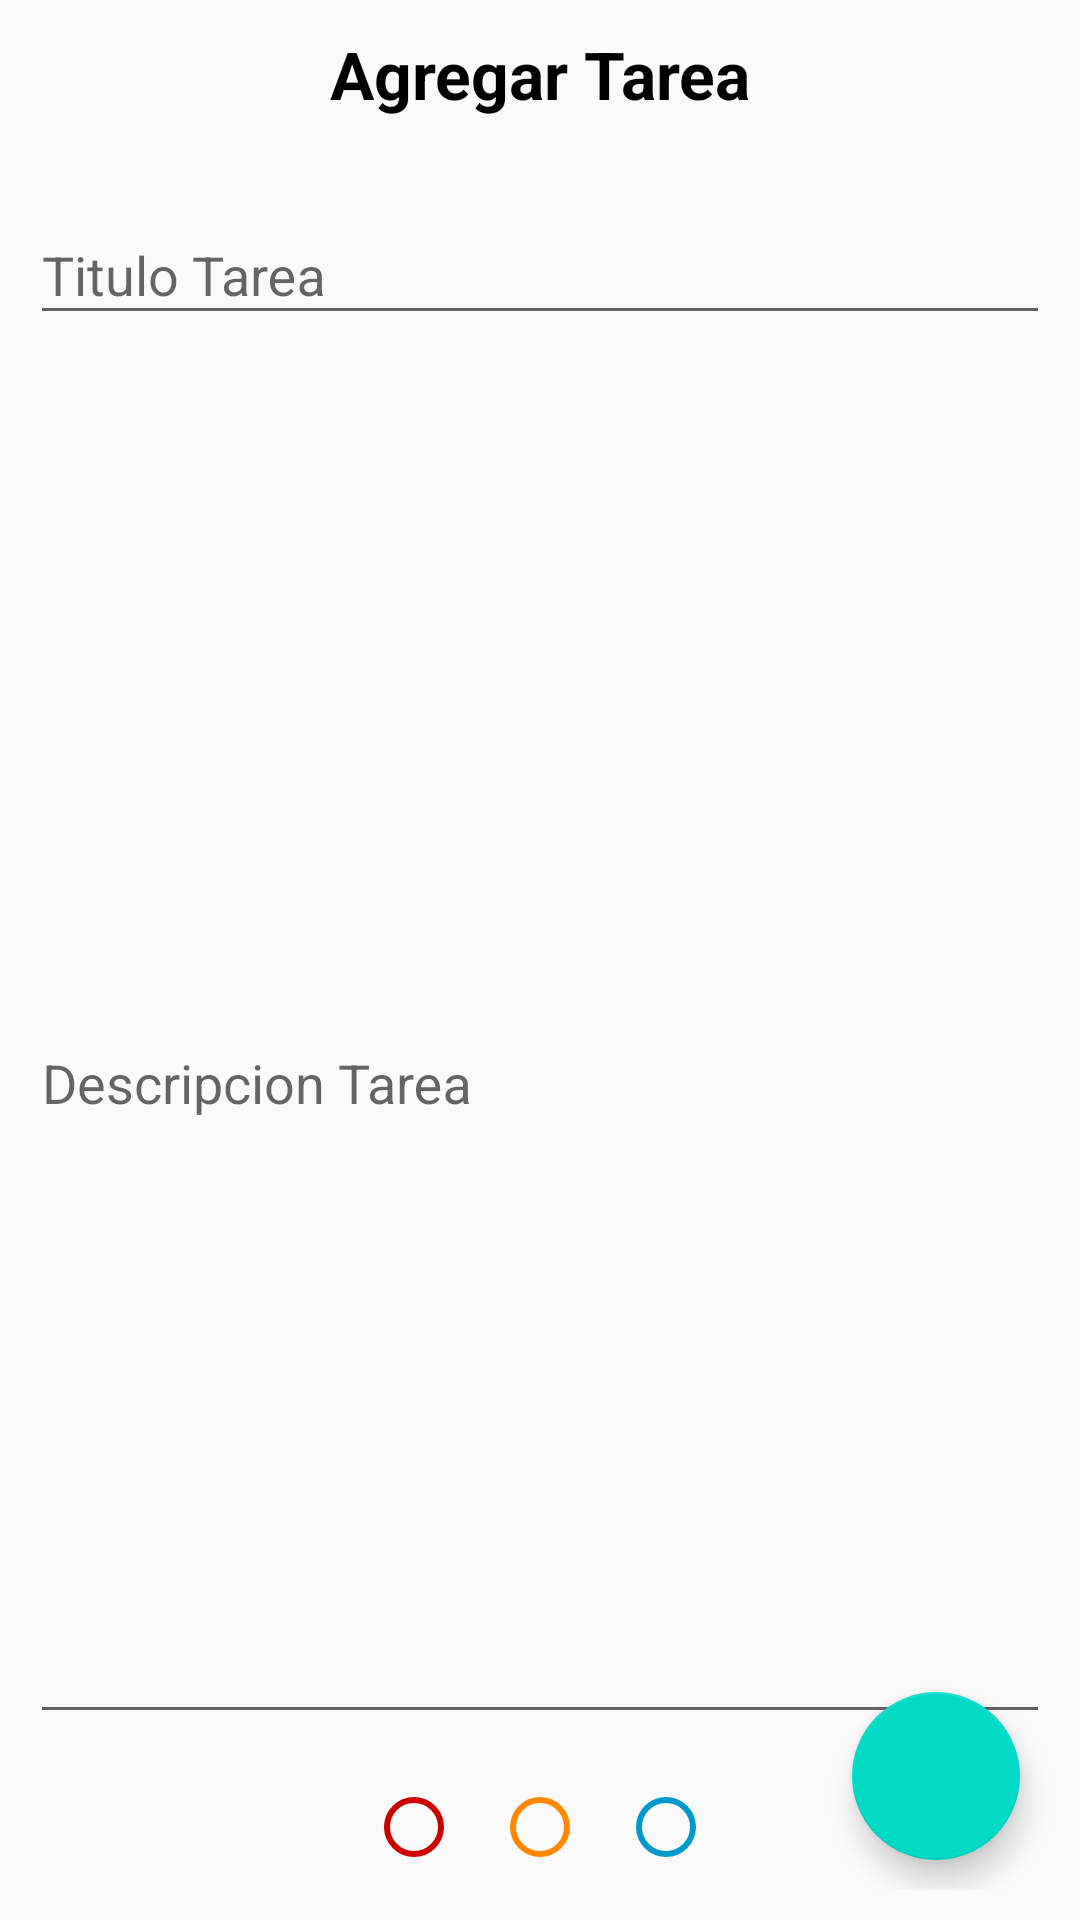

Reconstruct the res/layout file that produces this screen, plus the resources it refers to.
<!-- AndroidManifest.xml: application theme AppTheme -->
<!-- res/layout/agregar_tarea.xml -->
<?xml version="1.0" encoding="utf-8"?>
<androidx.constraintlayout.widget.ConstraintLayout xmlns:android="http://schemas.android.com/apk/res/android"
    android:layout_width="match_parent"
    android:layout_height="match_parent"
    xmlns:app="http://schemas.android.com/apk/res-auto"

    android:padding="10dp">

    <TextView
        android:id="@+id/titulo_ventana"
        android:layout_width="wrap_content"
        android:layout_height="wrap_content"
        android:text="@string/agregar_tarea"

        android:textStyle="bold"
        android:textSize="22sp"

        app:layout_constraintTop_toTopOf="parent"
        app:layout_constraintLeft_toLeftOf="parent"
        app:layout_constraintRight_toRightOf="parent"
        />

    <com.google.android.material.textfield.TextInputLayout

        android:id="@+id/titulo_tarea"
        android:layout_width="0dp"
        android:layout_height="wrap_content"

        android:hint="@string/titulo_tarea"

        android:layout_marginTop="20dp"
        app:layout_constraintTop_toBottomOf="@id/titulo_ventana"
        app:layout_constraintLeft_toLeftOf="parent"
        app:layout_constraintRight_toRightOf="parent"

        >
        <com.google.android.material.textfield.TextInputEditText
            android:id="@+id/titulo"
            android:layout_width="match_parent"
            android:layout_height="wrap_content"
            android:ems="10"
            android:inputType="text"
            />
    </com.google.android.material.textfield.TextInputLayout>

    <com.google.android.material.textfield.TextInputLayout

        android:id="@+id/descripcion_tarea"
        android:layout_width="0dp"
        android:layout_height="0dp"

        android:hint="@string/descripcion_tarea"

        android:layout_marginTop="20dp"
        app:layout_constraintTop_toBottomOf="@id/titulo_tarea"
        app:layout_constraintLeft_toLeftOf="parent"
        app:layout_constraintRight_toRightOf="parent"
        app:layout_constraintBottom_toTopOf="@+id/listaColores"
        android:layout_marginBottom="10dp"

        >
        <com.google.android.material.textfield.TextInputEditText
            android:id="@+id/descripcion"
            android:layout_width="match_parent"
            android:layout_height="match_parent"
            android:ems="10"
            android:inputType="textMultiLine"
            />
    </com.google.android.material.textfield.TextInputLayout>

    <RadioGroup
        android:id="@+id/listaColores"
        android:layout_width="0dp"
        android:layout_height="wrap_content"

        app:layout_constraintLeft_toLeftOf="parent"
        app:layout_constraintRight_toRightOf="parent"
        app:layout_constraintBottom_toBottomOf="parent"

        android:gravity="center"

        android:orientation="horizontal">

        <RadioButton
            android:layout_width="wrap_content"
            android:layout_height="wrap_content"
            android:id="@+id/colorRojo"
            android:checked="false"

            android:buttonTint="@android:color/holo_red_dark"
            android:layout_margin="5dp"
            />

        <RadioButton
            android:layout_width="wrap_content"
            android:layout_height="wrap_content"
            android:id="@+id/colorAmarillo"
            android:checked="false"

            android:buttonTint="@android:color/holo_orange_dark"
            android:layout_margin="5dp"
            />

        <RadioButton
            android:layout_width="wrap_content"
            android:layout_height="wrap_content"
            android:id="@+id/colorAzul"
            android:checked="false"

            android:buttonTint="@android:color/holo_blue_dark"
            android:layout_margin="5dp"
            />

    </RadioGroup>

    <com.google.android.material.floatingactionbutton.FloatingActionButton
        android:id="@+id/floatingActionButton"
        android:layout_width="wrap_content"
        android:layout_height="wrap_content"
        android:src="@drawable/ic_check"
        style="@style/Widget.MaterialComponents.FloatingActionButton"

        app:layout_constraintRight_toRightOf="parent"
        app:layout_constraintBottom_toBottomOf="parent"

        android:layout_margin="10dp"

        android:clickable="true"
        android:focusable="true" />

</androidx.constraintlayout.widget.ConstraintLayout>
<!-- resources referenced by this layout -->
<resources>
  <string name="agregar_tarea">Agregar Tarea</string>
  <string name="descripcion_tarea">Descripcion Tarea</string>
  <string name="titulo_tarea">Titulo Tarea</string>
  <style name="AppTheme" parent="Theme.MaterialComponents.Light.Bridge">
          
          <item name="colorPrimary">@color/colorPrimary</item>
          <item name="colorPrimaryDark">@color/colorPrimaryDark</item>
          <item name="colorAccent">@color/colorAccent</item>
  
          <item name="android:textColor">@android:color/black</item>
          <item name="android:textColorPrimary">@android:color/white</item>
  
      </style>
  <color name="colorPrimary">#3F51B5</color>
  <color name="colorPrimaryDark">#3F51B5</color>
  <color name="colorAccent">#000000</color>
</resources>
